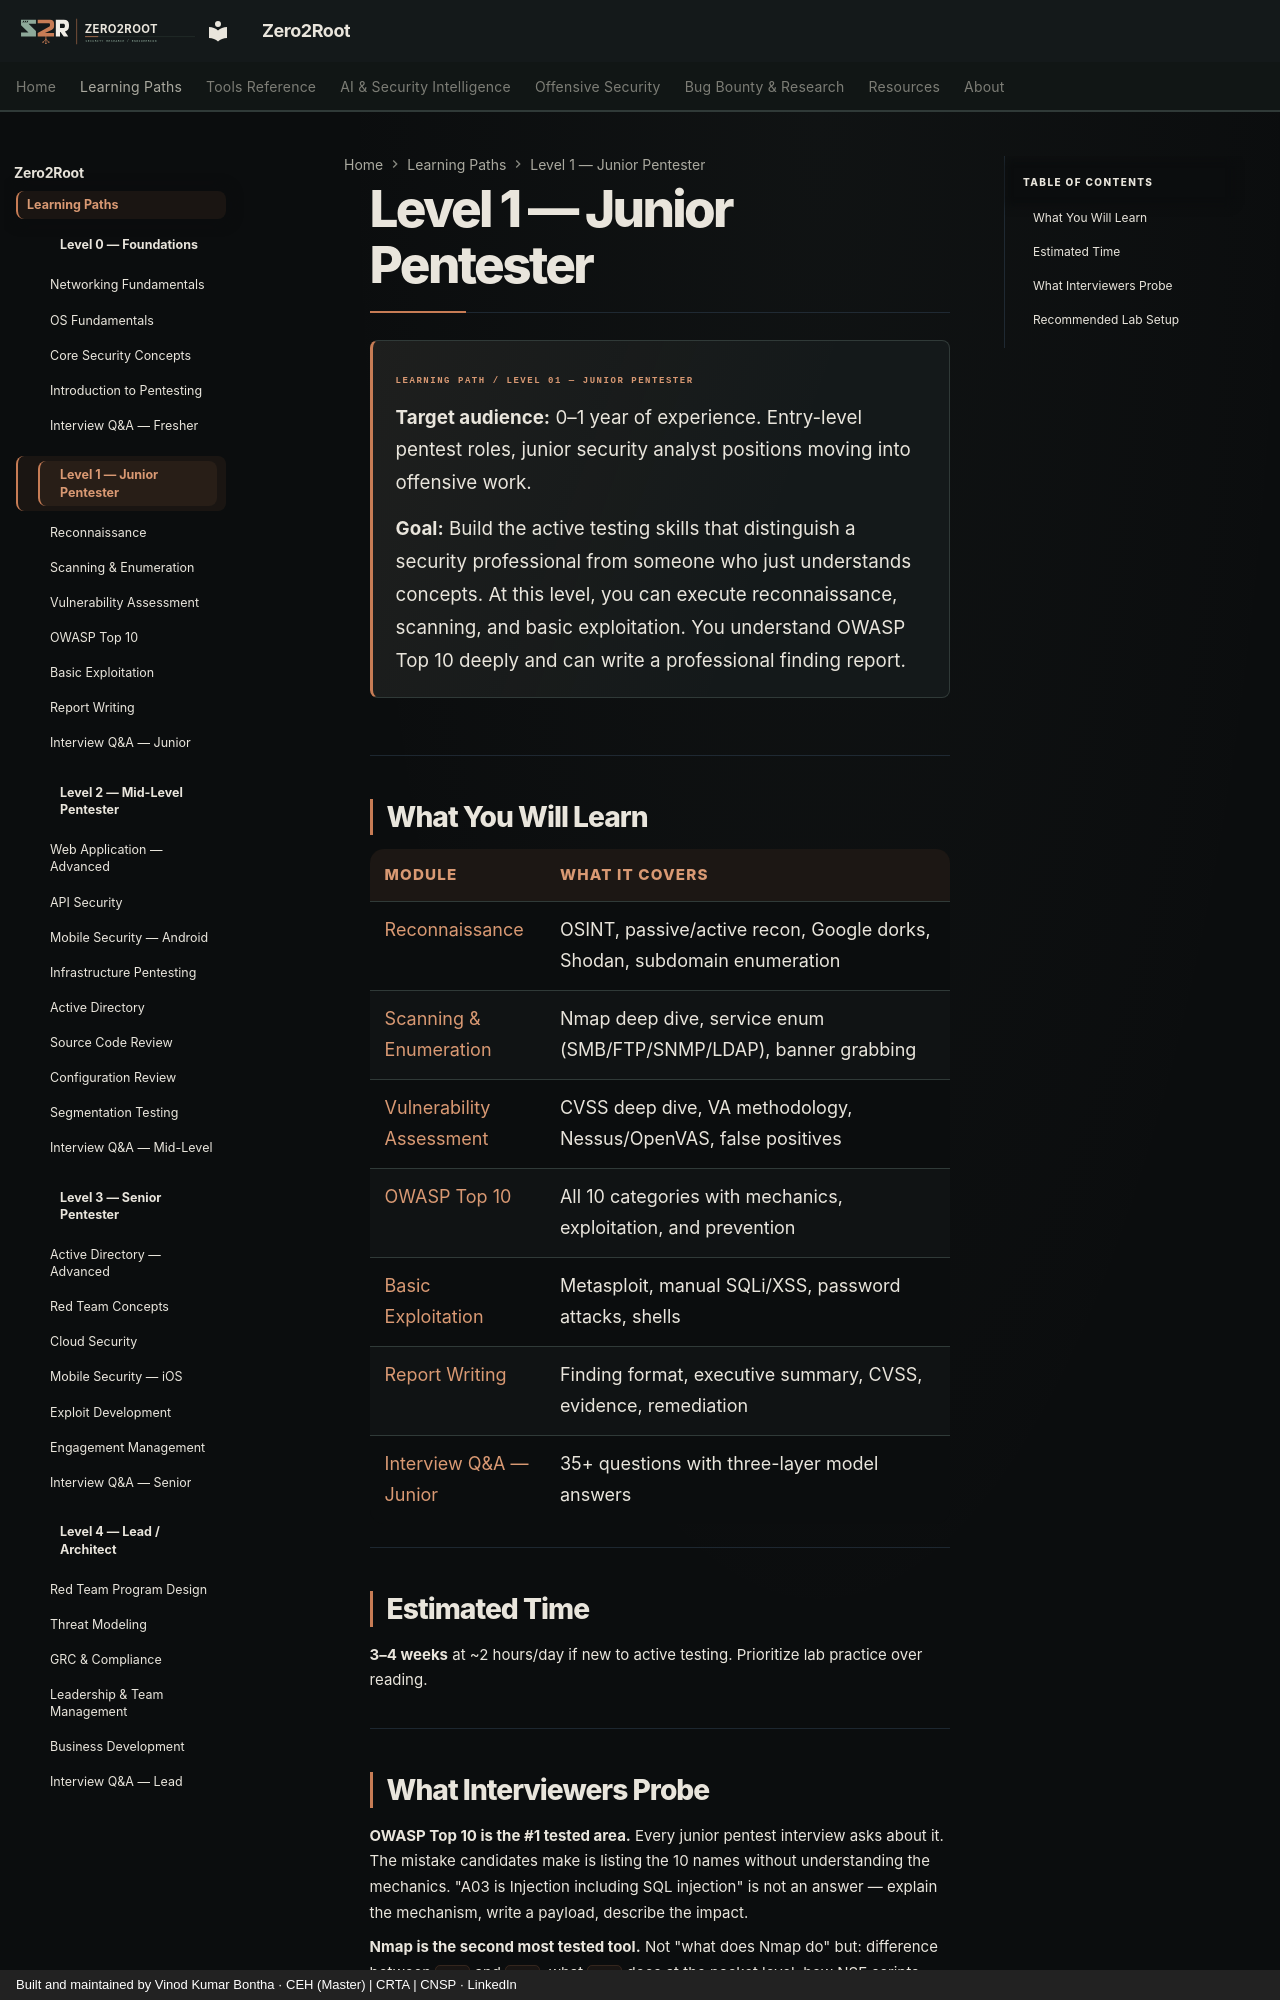

repository: Zero2Root-VK/Zero2Root · page: level-1/index.html · generator: mkdocs · copyright: Built and maintained by Vinod Kumar Bontha · CEH (Master) | CRTA | CNSP · LinkedIn

# Level 1 — Junior Pentester

<div class="z2r-level-intro" markdown="1">
<span class="z2r-level-kicker">LEARNING PATH / LEVEL 01 — JUNIOR PENTESTER</span>

**Target audience:** 0–1 year of experience. Entry-level pentest roles, junior security analyst positions moving into offensive work.

**Goal:** Build the active testing skills that distinguish a security professional from someone who just understands concepts. At this level, you can execute reconnaissance, scanning, and basic exploitation. You understand OWASP Top 10 deeply and can write a professional finding report.

</div>

---

## What You Will Learn

| Module | What It Covers |
|--------|---------------|
| [Reconnaissance](01-reconnaissance.md) | OSINT, passive/active recon, Google dorks, Shodan, subdomain enumeration |
| [Scanning & Enumeration](02-scanning-enumeration.md) | Nmap deep dive, service enum (SMB/FTP/SNMP/LDAP), banner grabbing |
| [Vulnerability Assessment](03-vulnerability-assessment.md) | CVSS deep dive, VA methodology, Nessus/OpenVAS, false positives |
| [OWASP Top 10](04-owasp-top10.md) | All 10 categories with mechanics, exploitation, and prevention |
| [Basic Exploitation](05-basic-exploitation.md) | Metasploit, manual SQLi/XSS, password attacks, shells |
| [Report Writing](06-report-writing.md) | Finding format, executive summary, CVSS, evidence, remediation |
| [Interview Q&A — Junior](07-interview-qa.md) | 35+ questions with three-layer model answers |

---

## Estimated Time

**3–4 weeks** at ~2 hours/day if new to active testing. Prioritize lab practice over reading.

---
